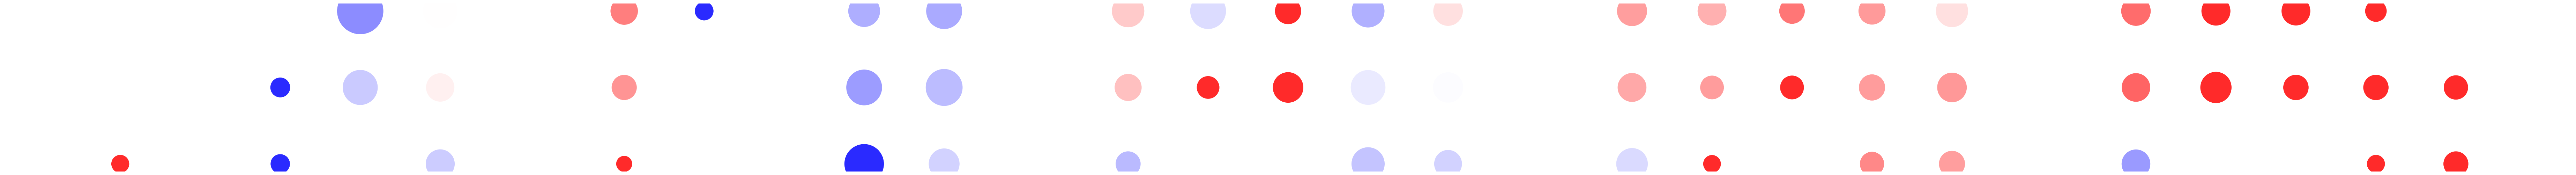

The script that saved this image:
import numpy as np
from matplotlib import pylab as plt
import matplotlib.cm as cm

# prepare grid
nareas = 5
nfreqs = 5
ntimes = 3
x = []
n = 0.0
for a in range(nareas):
    for f in range(nfreqs):
        n += 1.0
        x.append(n)
    n += float(1.3)
x = np.tile(x, ntimes)
y = np.ravel([[t] * nareas * nfreqs for t in np.arange(ntimes, 0, -1)])
d = np.ones(ntimes * nareas * nfreqs)
size = d * 400

# set data
#volume = np.array([0.0000, 0.0000, 0.0000, 0.8928, 1.4475, 0.9256, 0.1410, 0.0000, 0.8326, 5.8732, 5.6444, 2.1244, 0.5637, 1.3359, 7.1778, 13.7623, 9.2540, 2.4021, 2.1020, 11.5212, 5.7216, 2.7679, 2.3907, 0.3771, 0.0000, 0.0000, 0.0000, 0.1592, 1.0134, 0.9878, 1.0633, 0.2343, 0.0000, 2.3671, 7.8881, 4.7884, 0.4858, 0.3836, 3.4907, 10.1596, 11.9626, 2.9826, 0.2311, 3.9263, 15.1208, 4.6860, 1.6082, 0.7892, 0.5241, 0.7241, 0.1299, 0.1105, 0.1520, 0.8083, 0.6914, 2.4239, 0.4848, 0.0000, 1.5273, 4.3102, 2.2254, 0.5073, 0.0000, 4.5790, 7.2807, 2.8330, 0.3610, 0.0000, 4.2523, 10.0000, 0.6803, 0.0000, 0.0000, 0.3902, 0.5105])
#volume = np.array([0.0000, 0.0000, 0.0000, 0.8928, 1.4475, 0.9256, 0.1410, 0.0000, 0.8326, 5.8732, 5.6444, 2.1244, 0.5637, 1.3359, 7.1778, 13.7623, 9.2540, 2.4021, 2.1020, 11.5212, 5.7216, 2.7679, 2.3907, 0.3771, 0.0000, 0.0000, 0.0000, 0.1592, 1.0134, 0.9878, 0.7765, 0.0000, 0.0000, 2.1147, 7.8881, 4.5037, 0.2090, 0.3836, 3.4907, 10.1596, 11.9626, 2.9826, 0.2311, 3.9263, 15.1208, 4.6860, 1.6082, 0.7892, 0.5241, 0.7241, 0.1299, 0.0000, 0.1520, 0.0000, 0.6914, 0.1023, 0.0000, 0.0000, 1.2966, 4.3102, 0.5118, 0.0000, 0.0000, 4.0904, 7.2807, 2.0535, 0.2509, 0.0000, 2.8603, 10.0000, 0.6803, 0.0000, 0.0000, 0.3902, 0.5105])
#volume = np.array([0.0000,0.0000,0.0000,0.1786,0.2412,0.0215,0.0157,0.0000,0.0396,0.1250,0.0509,0.0518,0.0434,0.0304,0.0671,0.0468,0.0548,0.0500,0.0236,0.0829,0.0454,0.0318,0.0412,0.0118,0.0000,0.0000,0.0000,0.0531,0.5067,0.1098,0.0235,0.0000,0.0000,0.0961,0.1578,0.0634,0.0174,0.1279,0.0623,0.0788,0.0469,0.0301,0.0110,0.0285,0.0788,0.0340,0.0201,0.0108,0.0086,0.0234,0.0260,0.0000,0.0253,0.0000,0.0691,0.0057,0.0000,0.0000,0.0519,0.1051,0.0205,0.0000,0.0000,0.0639,0.0607,0.0143,0.0132,0.0000,0.0212,0.0535,0.0060,0.0000,0.0000,0.0066,0.0134])
volume = np.array([0.0000,0.0000,0.0000,0.8928,0.4825,0.3085,0.1410,0.0000,0.4163,0.5339,0.4342,0.5311,0.2818,0.4453,0.3589,0.3720,0.3427,0.2669,0.3003,0.4267,0.3576,0.3460,0.3415,0.1885,0.0000,0.0000,0.0000,0.1592,0.5067,0.3293,0.2588,0.0000,0.0000,0.5287,0.5634,0.3002,0.2090,0.3836,0.4987,0.3763,0.3418,0.2294,0.2311,0.2804,0.3600,0.3347,0.4020,0.2631,0.2621,0.2414,0.1299,0.0000,0.1520,0.0000,0.3457,0.1023,0.0000,0.0000,0.6483,0.3918,0.2559,0.0000,0.0000,0.4545,0.3166,0.4107,0.1255,0.0000,0.2384,0.2778,0.3401,0.0000,0.0000,0.1301,0.2552])
#size = volume / 10.0
size = volume
#size[size > 1.0] = 1.0
#highlow = np.array([0.0000, 0.0000, 0.0000, 0.2299, 0.5042, 0.8045, 0.0000, 0.0000, 0.3095, 0.3019, 0.6224, 0.4161, 1.0000, 0.3142, 0.5716, 0.7291, 0.6840, 0.8232, 0.7387, 0.5713, 0.8431, 1.0000, 1.0000, 1.0000, 0.0000, 0.0000, 0.0000, 0.0000, 0.3772, 0.5372, 0.8286, 1.0000, 0.0000, 0.3681, 0.3432, 0.6630, 1.0000, 1.0000, 0.4488, 0.4918, 0.7060, 0.7311, 1.0000, 0.7338, 0.7401, 0.8621, 1.0000, 1.0000, 1.0000, 1.0000, 1.0000, 1.0000, 0.0000, 0.2063, 0.3811, 0.4881, 0.7100, 0.0000, 0.2097, 0.3931, 0.4127, 1.0000, 0.0000, 0.3198, 0.3933, 0.3640, 1.0000, 0.0000, 0.7160, 0.7292, 0.2640, 0.0000, 0.0000, 1.0000, 1.0000])
highlow = np.array([0.0000, 0.0000, 0.0000, 0.2299, 0.5042, 0.8045, 0.0000, 0.0000, 0.3095, 0.3019, 0.6224, 0.4161, 1.0000, 0.3142, 0.5716, 0.7291, 0.6840, 0.8232, 0.7387, 0.5713, 0.8431, 1.0000, 1.0000, 1.0000, 0.0000, 0.0000, 0.0000, 0.0000, 0.3772, 0.5372, 0.7517, 0.0000, 0.0000, 0.2662, 0.3432, 0.6488, 1.0000, 1.0000, 0.4488, 0.4918, 0.7060, 0.7311, 1.0000, 0.7338, 0.7401, 0.8621, 1.0000, 1.0000, 1.0000, 1.0000, 1.0000, 0.0000, 0.0000, 0.0000, 0.3811, 1.0000, 0.0000, 0.0000, 0.0000, 0.3931, 0.3393, 0.0000, 0.0000, 0.3626, 0.3933, 0.4132, 1.0000, 0.0000, 0.7792, 0.7292, 0.2640, 0.0000, 0.0000, 1.0000, 1.0000])
highlow = highlow - 0.5

# plot
plt.figure(figsize=(95.0, 6.25), dpi=600);
plt.scatter(x, y, s=size * 10000, c=highlow, cmap=cm.bwr, vmin=-0.6, vmax=0.6);
plt.axis('off');
plt.savefig('dots_hhl_and_volume.png', bbox_inches='tight');